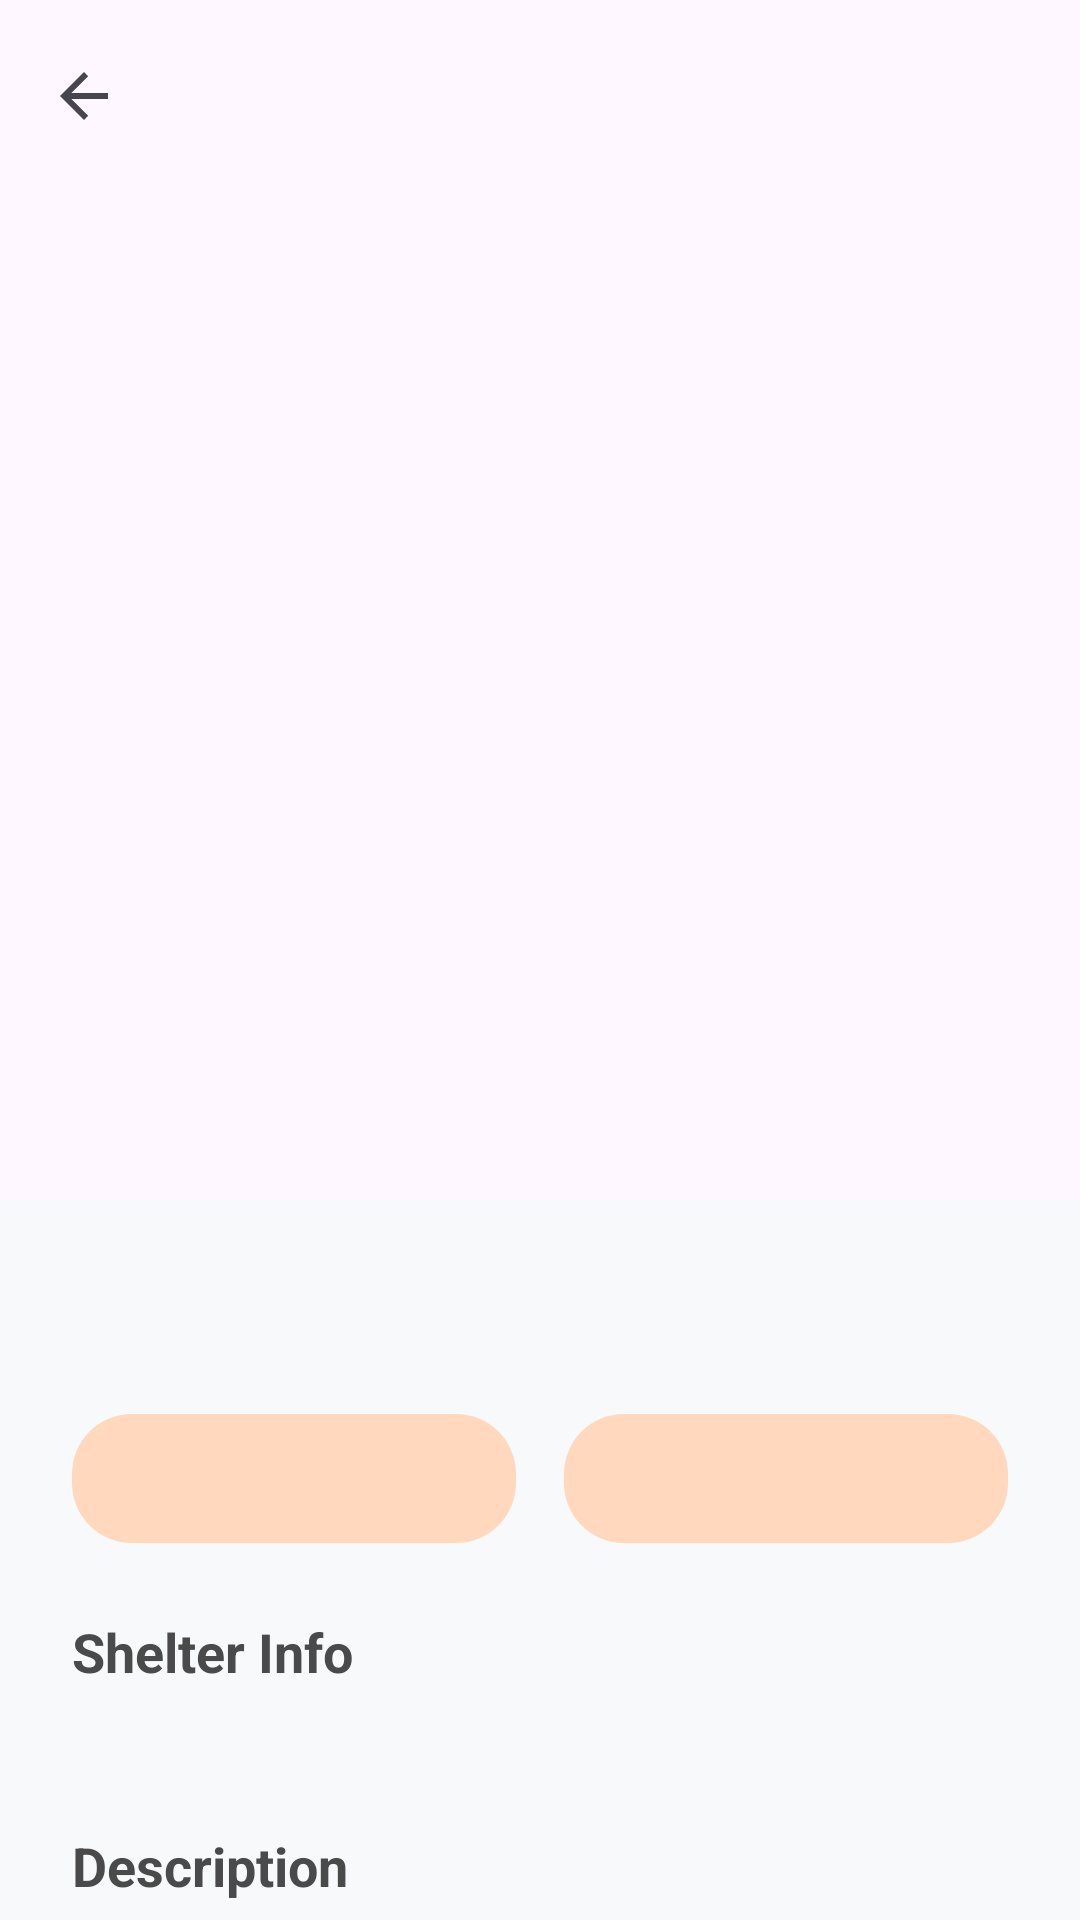

This screen was rendered from an Android layout file. Write that file and the resources it references.
<!-- AndroidManifest.xml: application theme Theme.PetAdoption -->
<!-- res/layout/activity_pet_detail.xml -->
<?xml version="1.0" encoding="utf-8"?>
<androidx.coordinatorlayout.widget.CoordinatorLayout xmlns:android="http://schemas.android.com/apk/res/android"
    xmlns:app="http://schemas.android.com/apk/res-auto"
    xmlns:tools="http://schemas.android.com/tools"
    android:layout_width="match_parent"
    android:layout_height="match_parent"
    android:background="#F8F9FA"
    tools:context=".PetDetailActivity">

    <com.google.android.material.appbar.AppBarLayout
        android:id="@+id/appBarLayout"
        android:layout_width="match_parent"
        android:layout_height="400dp"
        android:theme="@style/ThemeOverlay.MaterialComponents.Dark.ActionBar">

        <com.google.android.material.appbar.CollapsingToolbarLayout
            android:layout_width="match_parent"
            android:layout_height="match_parent"
            app:contentScrim="@color/primary_paw"
            app:layout_scrollFlags="scroll|exitUntilCollapsed">

            <ImageView
                android:id="@+id/ivPetDetailImage"
                android:layout_width="match_parent"
                android:layout_height="match_parent"
                android:scaleType="centerCrop"
                app:layout_collapseMode="parallax"
                tools:src="@tools:sample/avatars" />

            <androidx.appcompat.widget.Toolbar
                android:id="@+id/toolbar"
                android:layout_width="match_parent"
                android:layout_height="?attr/actionBarSize"
                app:layout_collapseMode="pin"
                app:navigationIcon="?attr/homeAsUpIndicator" />

        </com.google.android.material.appbar.CollapsingToolbarLayout>
    </com.google.android.material.appbar.AppBarLayout>

    <androidx.core.widget.NestedScrollView
        android:layout_width="match_parent"
        android:layout_height="match_parent"
        android:layout_marginTop="-32dp"
        android:background="@drawable/bg_detail_sheet"
        app:layout_behavior="@string/appbar_scrolling_view_behavior">

        <androidx.constraintlayout.widget.ConstraintLayout
            android:layout_width="match_parent"
            android:layout_height="wrap_content"
            android:padding="24dp">

            <TextView
                android:id="@+id/tvPetDetailName"
                android:layout_width="0dp"
                android:layout_height="wrap_content"
                android:textColor="@color/text_color"
                android:textSize="28sp"
                android:textStyle="bold"
                app:layout_constraintEnd_toEndOf="parent"
                app:layout_constraintStart_toStartOf="parent"
                app:layout_constraintTop_toTopOf="parent"
                tools:text="Buddy" />

            <TextView
                android:id="@+id/tvPetDetailBreed"
                android:layout_width="wrap_content"
                android:layout_height="wrap_content"
                android:layout_marginTop="4dp"
                android:textColor="#757575"
                android:textSize="16sp"
                app:layout_constraintStart_toStartOf="parent"
                app:layout_constraintTop_toBottomOf="@id/tvPetDetailName"
                tools:text="Golden Retriever" />

            <LinearLayout
                android:id="@+id/layoutTags"
                android:layout_width="match_parent"
                android:layout_height="wrap_content"
                android:layout_marginTop="16dp"
                android:orientation="horizontal"
                app:layout_constraintTop_toBottomOf="@id/tvPetDetailBreed">

                <TextView
                    android:id="@+id/tvPetDetailAge"
                    android:layout_width="0dp"
                    android:layout_height="wrap_content"
                    android:layout_marginEnd="8dp"
                    android:layout_weight="1"
                    android:background="@drawable/bg_tag"
                    android:gravity="center"
                    android:padding="12dp"
                    android:textColor="@color/primary_paw"
                    android:textStyle="bold"
                    tools:text="2 Years" />

                <TextView
                    android:id="@+id/tvPetDetailGender"
                    android:layout_width="0dp"
                    android:layout_height="wrap_content"
                    android:layout_marginStart="8dp"
                    android:layout_weight="1"
                    android:background="@drawable/bg_tag"
                    android:gravity="center"
                    android:padding="12dp"
                    android:textColor="@color/primary_paw"
                    android:textStyle="bold"
                    tools:text="Male" />
            </LinearLayout>

            <TextView
                android:id="@+id/tvShelterLabel"
                android:layout_width="wrap_content"
                android:layout_height="wrap_content"
                android:layout_marginTop="24dp"
                android:text="Shelter Info"
                android:textColor="@color/text_color"
                android:textSize="18sp"
                android:textStyle="bold"
                app:layout_constraintStart_toStartOf="parent"
                app:layout_constraintTop_toBottomOf="@id/layoutTags" />

            <TextView
                android:id="@+id/tvPetDetailShelter"
                android:layout_width="wrap_content"
                android:layout_height="wrap_content"
                android:layout_marginTop="4dp"
                android:textColor="#757575"
                app:layout_constraintStart_toStartOf="parent"
                app:layout_constraintTop_toBottomOf="@id/tvShelterLabel"
                tools:text="Happy Paws Shelter" />

            <TextView
                android:id="@+id/tvDescriptionLabel"
                android:layout_width="wrap_content"
                android:layout_height="wrap_content"
                android:layout_marginTop="24dp"
                android:text="Description"
                android:textColor="@color/text_color"
                android:textSize="18sp"
                android:textStyle="bold"
                app:layout_constraintStart_toStartOf="parent"
                app:layout_constraintTop_toBottomOf="@id/tvPetDetailShelter" />

            <TextView
                android:id="@+id/tvPetDetailDescription"
                android:layout_width="match_parent"
                android:layout_height="wrap_content"
                android:layout_marginTop="8dp"
                android:lineSpacingExtra="4dp"
                android:textColor="#757575"
                android:textSize="16sp"
                app:layout_constraintTop_toBottomOf="@id/tvDescriptionLabel"
                tools:text="Buddy is a very friendly and energetic dog. He loves to play fetch and is looking for a forever home where he can get lots of love and attention." />

            <com.google.android.material.button.MaterialButton
                android:id="@+id/btnAdoptNow"
                android:layout_width="match_parent"
                android:layout_height="60dp"
                android:layout_marginTop="32dp"
                android:layout_marginBottom="24dp"
                android:backgroundTint="@color/primary_paw"
                android:text="Adopt Now"
                android:textAllCaps="false"
                android:textSize="18sp"
                app:cornerRadius="12dp"
                app:layout_constraintBottom_toBottomOf="parent"
                app:layout_constraintTop_toBottomOf="@id/tvPetDetailDescription" />

        </androidx.constraintlayout.widget.ConstraintLayout>
    </androidx.core.widget.NestedScrollView>

</androidx.coordinatorlayout.widget.CoordinatorLayout>
<!-- resources referenced by this layout -->
<resources>
  <color name="primary_paw">#FF8A5C</color>
  <color name="text_color">#4A4A4A</color>
  <!-- drawable bg_tag (drawable) -->
  <?xml version="1.0" encoding="utf-8"?>
  <shape xmlns:android="http://schemas.android.com/apk/res/android">
      <solid android:color="@color/secondary_paw" />
      <corners android:radius="20dp" />
  </shape>
  <style name="Theme.PetAdoption" parent="Base.Theme.PetAdoption" />
  <color name="secondary_paw">#FFD8BE</color>
  <style name="Base.Theme.PetAdoption" parent="Theme.Material3.DayNight.NoActionBar">
          
          
      </style>
</resources>
